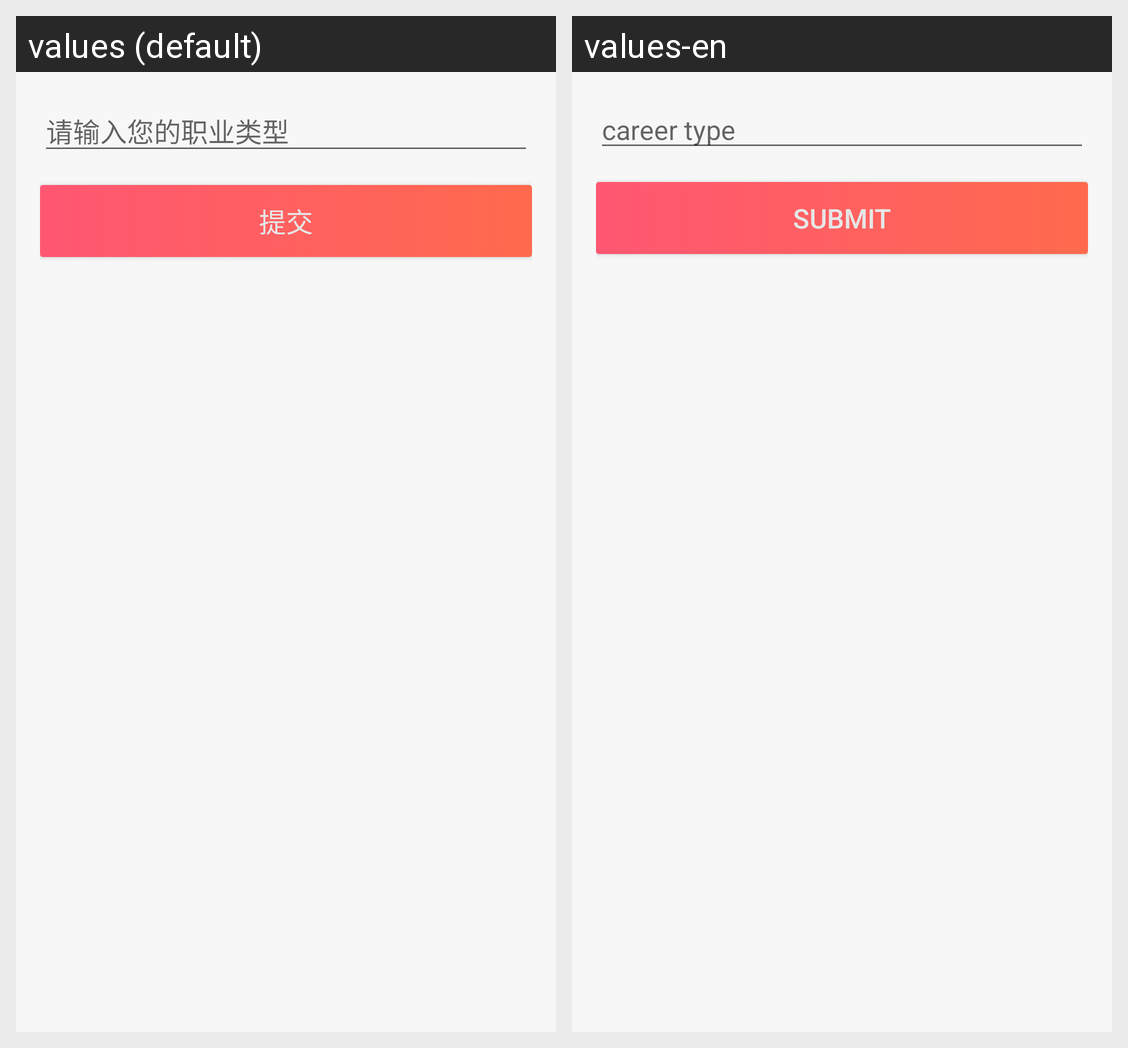

Strings drawn on this Android screen and how each of the app's shown locales translates them:
Android screen res/layout/fragment_job_edit.xml rendered under 2 locales, left to right: values (default), values-en. Device: Nexus 5 (rendered at 1080×1920; each locale shown at half size, 540×960, under a caption strip naming it); theme AppTheme.
Strings drawn on this screen, with the default value and each locale's value (text and hints the layout hard-codes, and strings that could not be matched under every locale, appear in the picture but are not listed):

job_kind
  values: 请输入您的职业类型
  values-en: career type

commit
  values: 提交
  values-en: submit
